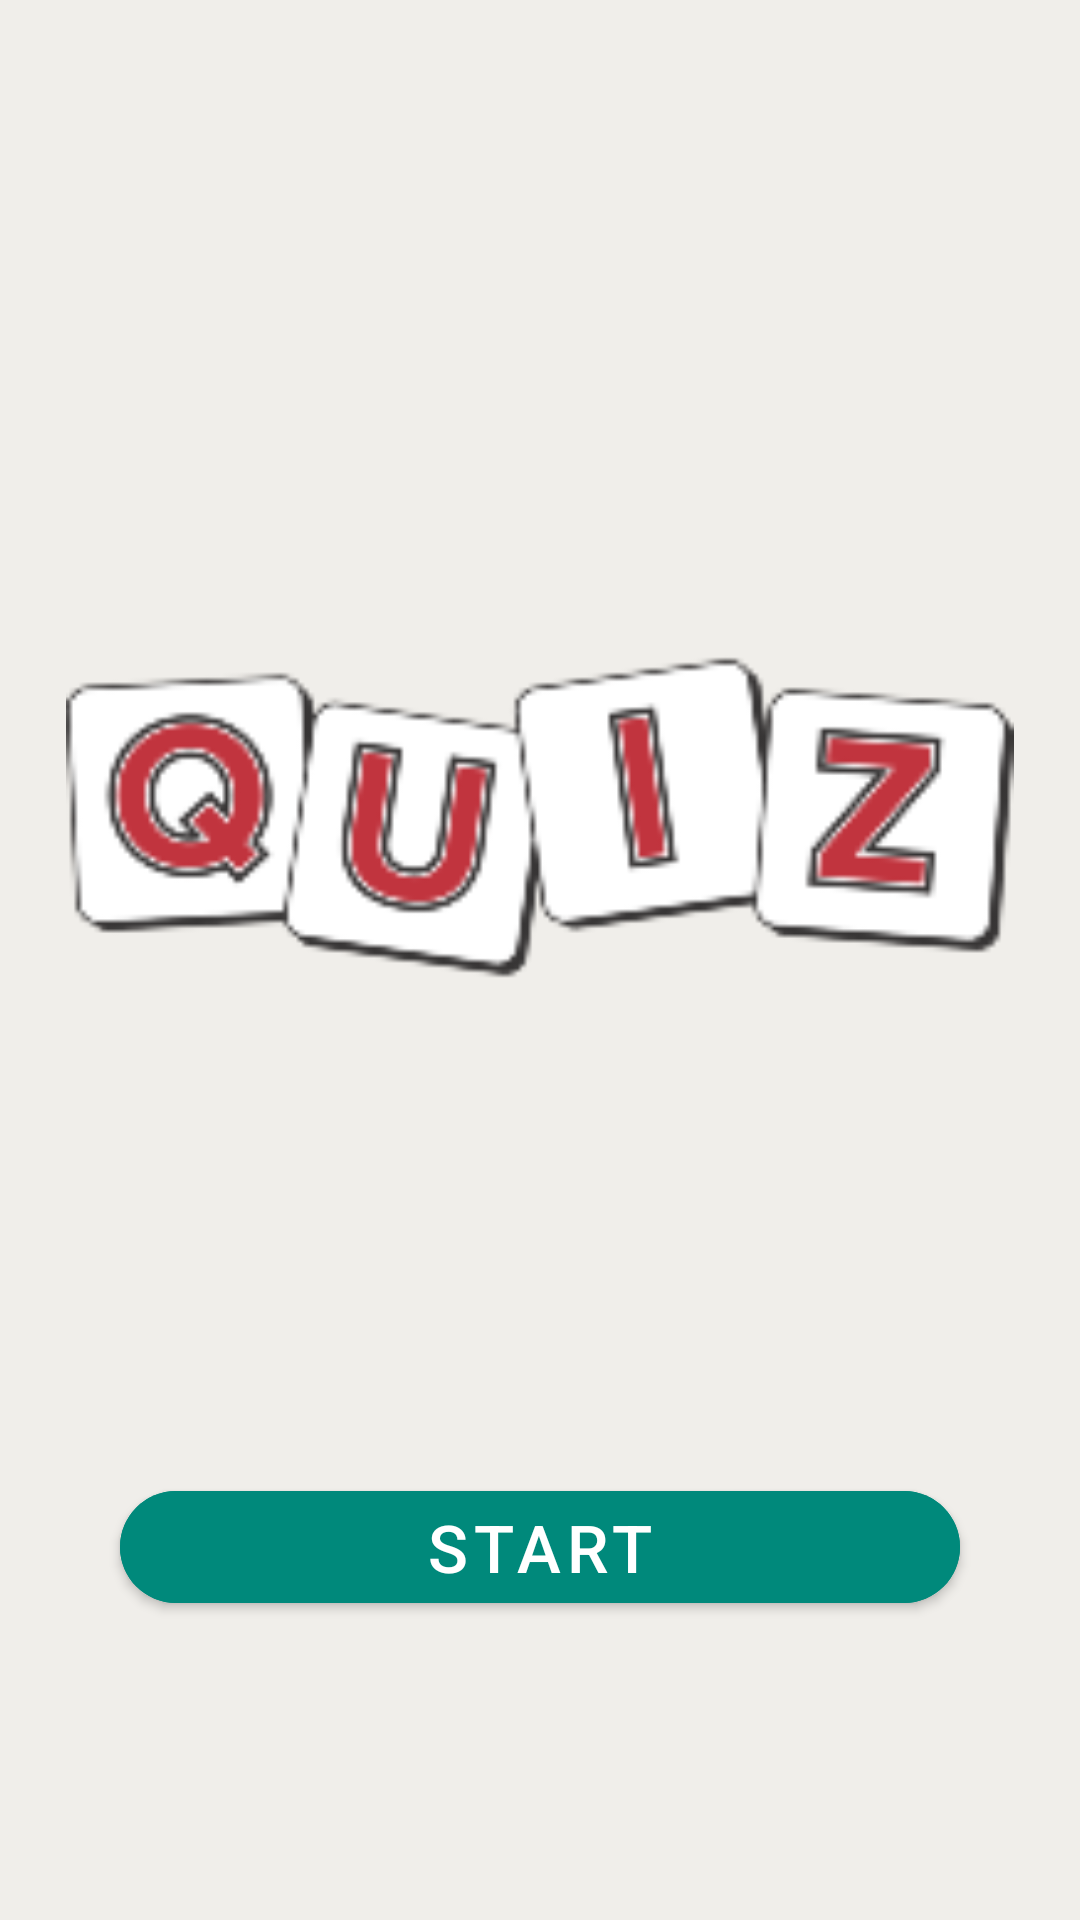

Layout XML and referenced resources for this Android screen:
<!-- AndroidManifest.xml: application theme Theme.MyQuiz -->
<!-- res/layout/fragment_welcome_screen.xml -->
<?xml version="1.0" encoding="utf-8"?>
<FrameLayout xmlns:android="http://schemas.android.com/apk/res/android"
    xmlns:app="http://schemas.android.com/apk/res-auto"
    xmlns:tools="http://schemas.android.com/tools"
    android:layout_width="match_parent"
    android:layout_height="match_parent"
    tools:context=".WelcomeScreen">

    <androidx.constraintlayout.widget.ConstraintLayout
        android:layout_width="match_parent"
        android:layout_height="match_parent"
        android:background="#54D1CABE">

        <ImageView
            android:id="@+id/imageView"
            android:layout_width="316dp"
            android:layout_height="185dp"

            android:layout_marginTop="180dp"
            android:src="@drawable/pic_quiz"
            app:layout_constraintEnd_toEndOf="parent"
            app:layout_constraintStart_toStartOf="parent"
            app:layout_constraintTop_toTopOf="parent" />

        <com.google.android.material.button.MaterialButton
            android:id="@+id/btn_start_game"
            android:backgroundTint="#00897B"
            app:strokeColor="@color/black"

            android:layout_width="match_parent"
            android:layout_height="wrap_content"
            android:layout_marginHorizontal="40dp"
            android:text="@string/start"
            android:textSize="22sp"
            app:cornerRadius="50dp"
            app:layout_constraintBottom_toBottomOf="parent"
            app:layout_constraintEnd_toEndOf="parent"
            app:layout_constraintStart_toStartOf="parent"
            app:layout_constraintTop_toBottomOf="@+id/imageView"
            app:layout_constraintVertical_bias="0.558" />


    </androidx.constraintlayout.widget.ConstraintLayout>

</FrameLayout>
<!-- resources referenced by this layout -->
<resources>
  <!-- drawable pic_quiz: png bitmap (drawable, 12763 bytes) -->
  <string name="start">Start</string>
  <style name="Theme.MyQuiz" parent="Base.Theme.MyQuiz" />
  <style name="Base.Theme.MyQuiz" parent="Theme.MaterialComponents.Light.DarkActionBar">
          
          <item name="colorPrimary">#FF008577</item>
          <item name="colorPrimaryDark">#FF00574B</item>
          <item name="colorAccent">#FF7E53C5</item>
      </style>
  <!-- not gathered from this repository: default colours our renderer supplied (Android Studio template values) -->
  <color name="black">#FF000000</color>
</resources>
